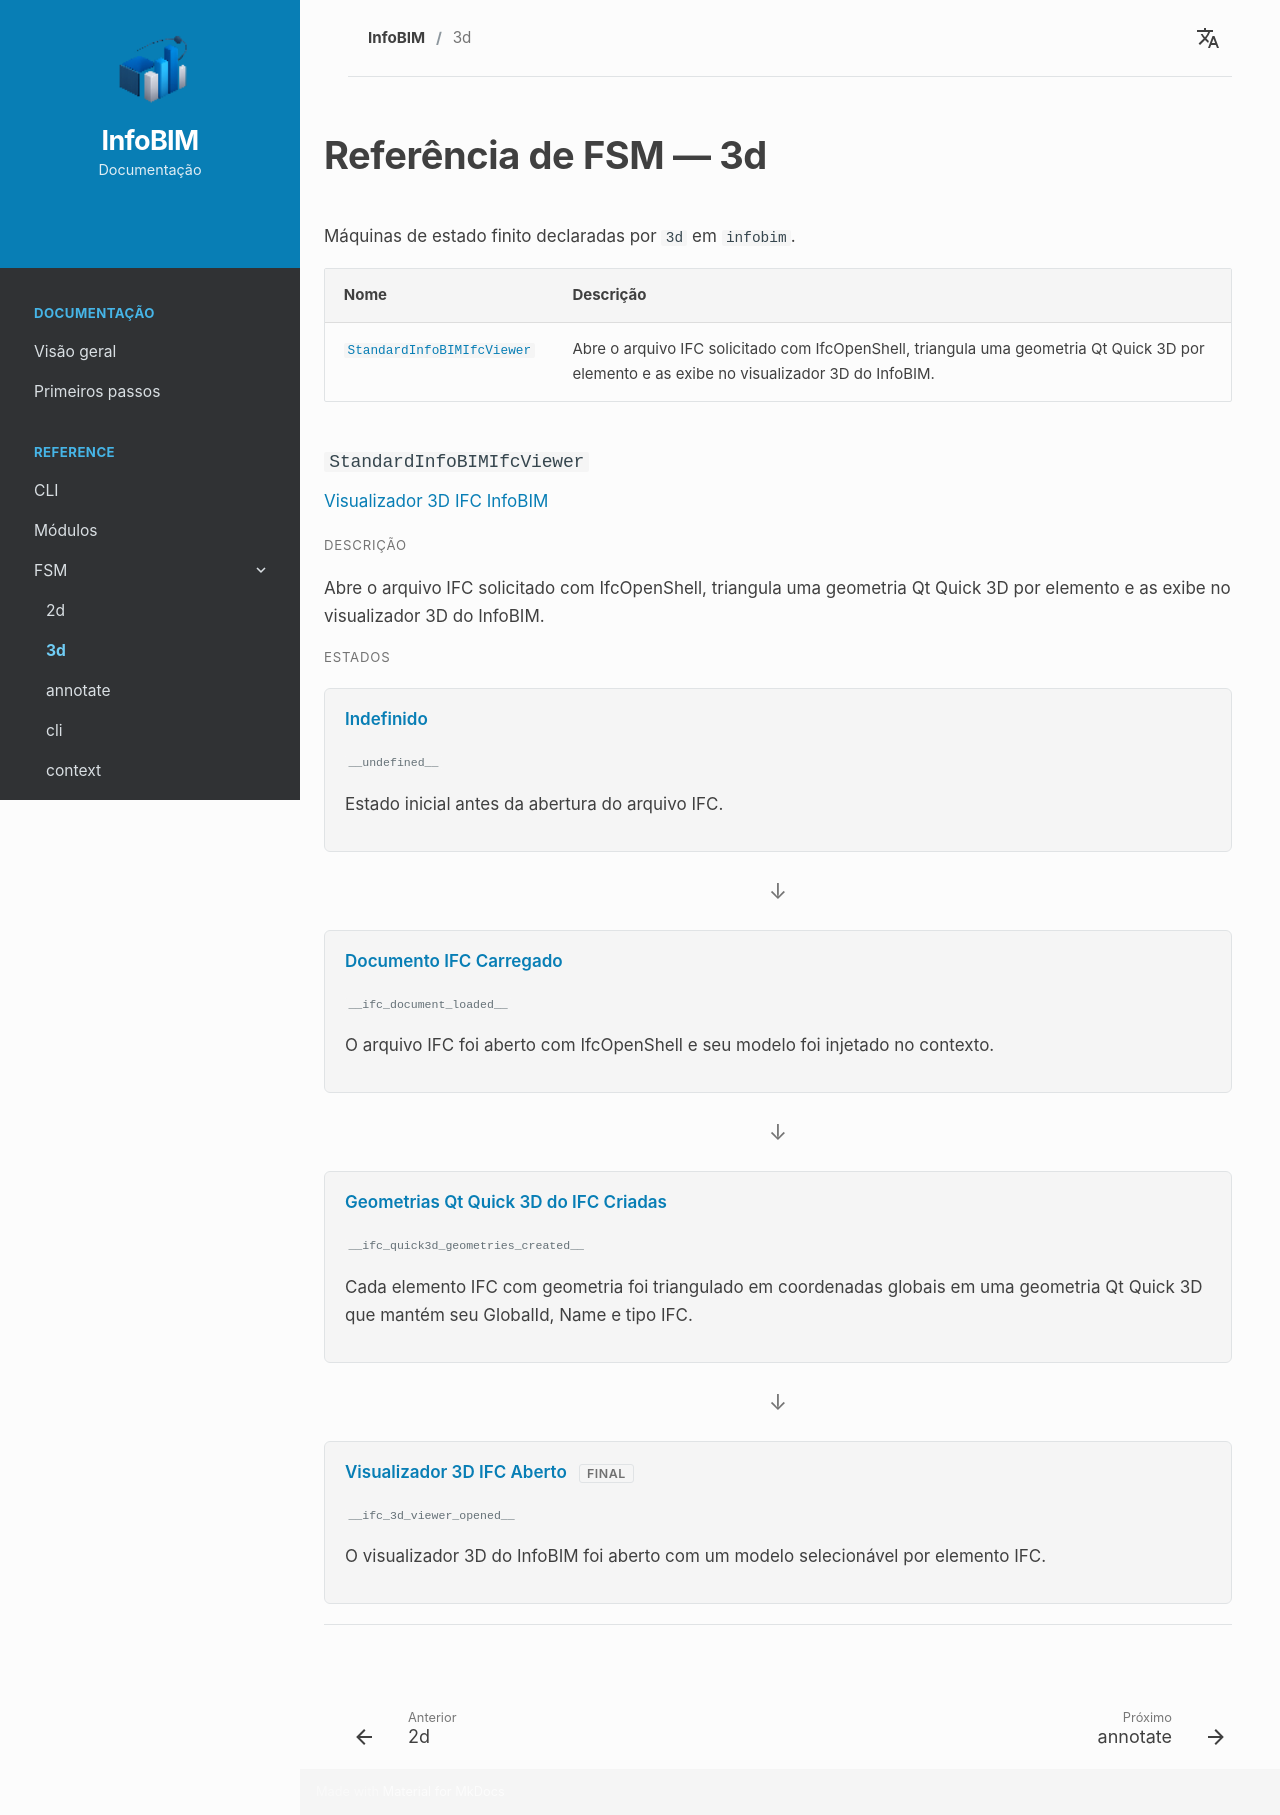

repository: InfoBIM-Community/infobim-doc · page: fsm/3d/index.html · generator: mkdocs

# Referência de FSM — 3d

Máquinas de estado finito declaradas por `3d` em `infobim`.


<div class="fsm-reference-index" markdown="1">

| Nome | Descrição |
| --- | --- |
| [`StandardInfoBIMIfcViewer`](#fsm-standardinfobimifcviewer) | Abre o arquivo IFC solicitado com IfcOpenShell, triangula uma geometria Qt Quick 3D por elemento e as exibe no visualizador 3D do InfoBIM. |

</div>


<div class="fsm-reference-machine" markdown="1">

### `StandardInfoBIMIfcViewer` { #fsm-standardinfobimifcviewer }

<div class="fsm-reference-title" markdown="1">Visualizador 3D IFC InfoBIM</div>

<div class="cli-reference-label">Descrição</div>

Abre o arquivo IFC solicitado com IfcOpenShell, triangula uma geometria Qt Quick 3D por elemento e as exibe no visualizador 3D do InfoBIM.


<div class="cli-reference-label">Estados</div>

<div class="fsm-reference-states" markdown="1">


<div class="fsm-reference-state" markdown="1">

Indefinido

<span class="fsm-reference-value">`__undefined__`</span>

<span class="fsm-reference-description">Estado inicial antes da abertura do arquivo IFC.</span>



</div>

<span class="fsm-reference-arrow">↓</span>



<div class="fsm-reference-state" markdown="1">

Documento IFC Carregado

<span class="fsm-reference-value">`__ifc_document_loaded__`</span>

<span class="fsm-reference-description">O arquivo IFC foi aberto com IfcOpenShell e seu modelo foi injetado no contexto.</span>



</div>

<span class="fsm-reference-arrow">↓</span>



<div class="fsm-reference-state" markdown="1">

Geometrias Qt Quick 3D do IFC Criadas

<span class="fsm-reference-value">`__ifc_quick3d_geometries_created__`</span>

<span class="fsm-reference-description">Cada elemento IFC com geometria foi triangulado em coordenadas globais em uma geometria Qt Quick 3D que mantém seu GlobalId, Name e tipo IFC.</span>



</div>

<span class="fsm-reference-arrow">↓</span>



<div class="fsm-reference-state" markdown="1">

Visualizador 3D IFC Aberto <span class="fsm-reference-final">final</span>

<span class="fsm-reference-value">`__ifc_3d_viewer_opened__`</span>

<span class="fsm-reference-description">O visualizador 3D do InfoBIM foi aberto com um modelo selecionável por elemento IFC.</span>



</div>



</div>

</div>
